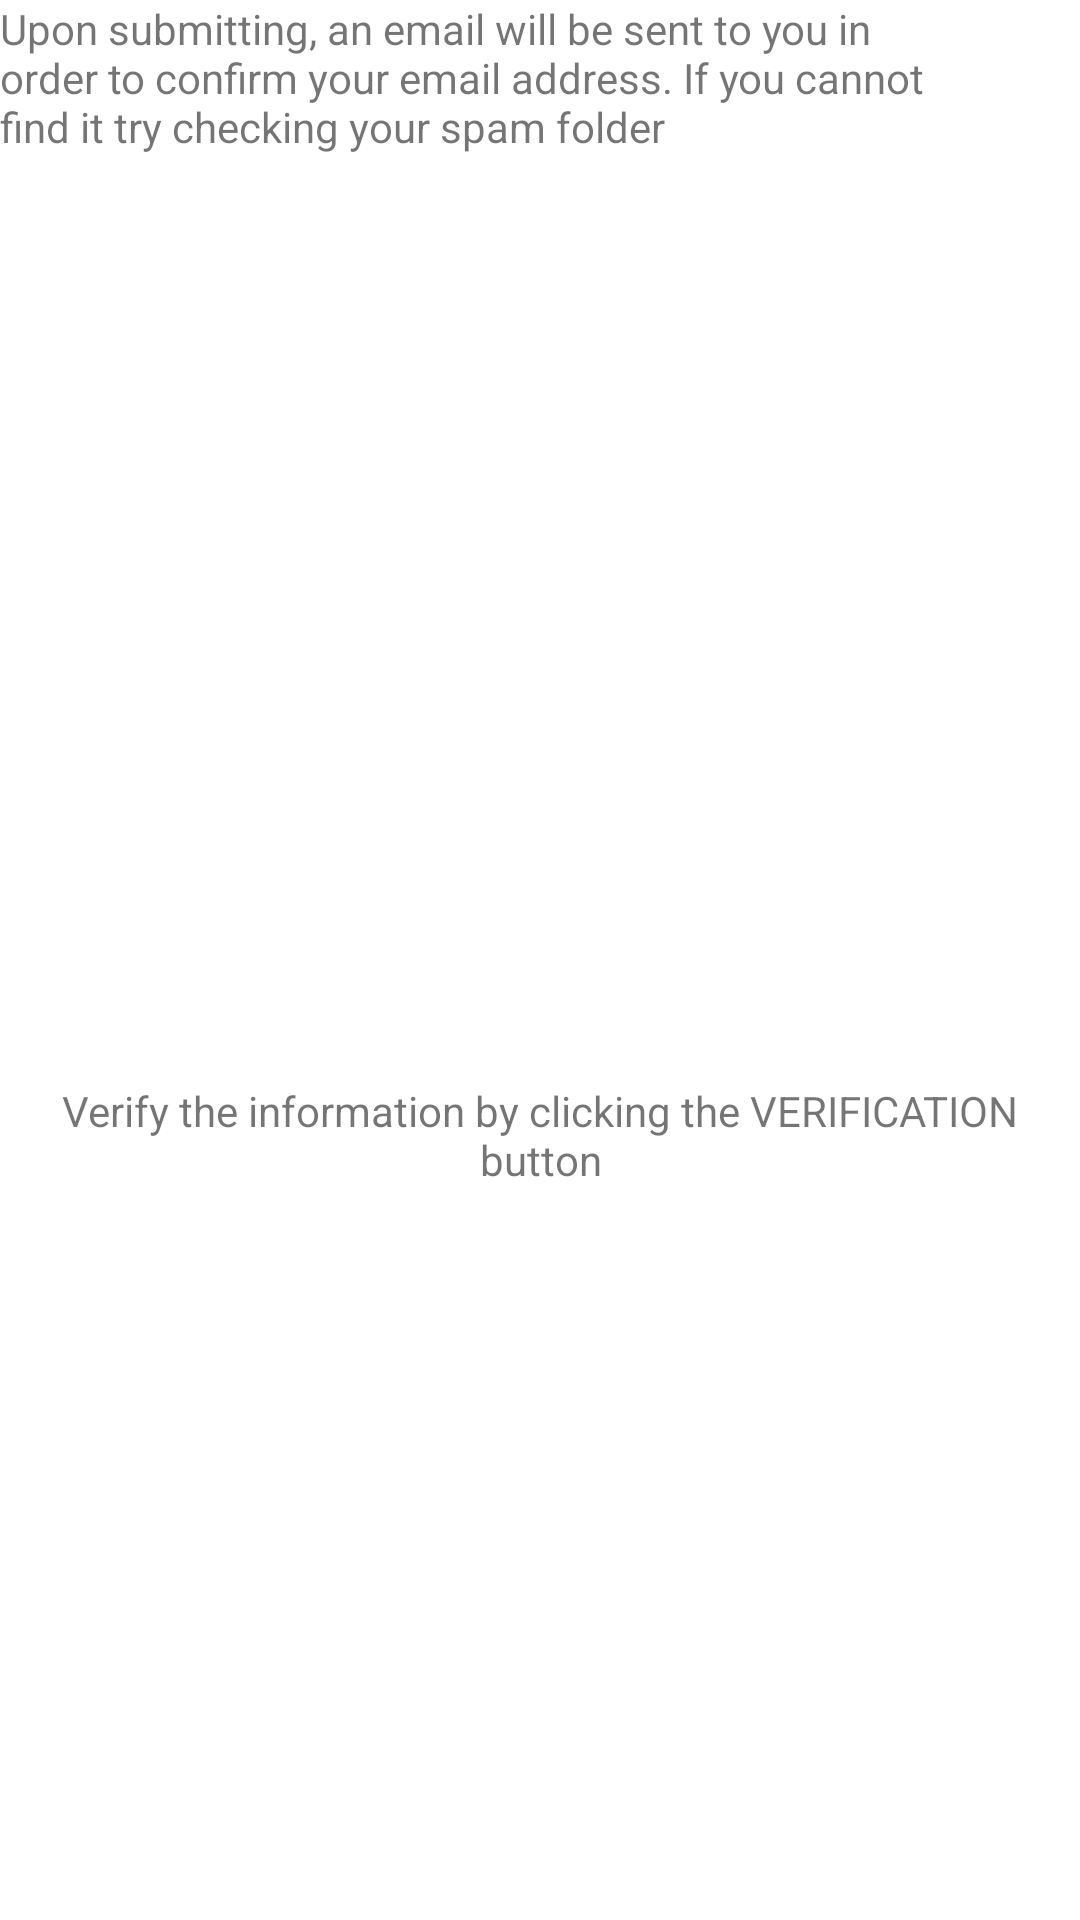

Layout XML and referenced resources for this Android screen:
<!-- AndroidManifest.xml: fallback theme Theme.MaterialComponents.DayNight.NoActionBar -->
<!-- res/layout/fragment_verification.xml -->
<?xml version="1.0" encoding="utf-8"?>
<androidx.constraintlayout.widget.ConstraintLayout
    xmlns:android="http://schemas.android.com/apk/res/android"
    xmlns:app="http://schemas.android.com/apk/res-auto"
    xmlns:tools="http://schemas.android.com/tools"
    android:id="@+id/layout_root"
    android:layout_width="match_parent"
    android:layout_height="match_parent"
    tools:context=".ui.verification.VerificationFragment">

    <androidx.constraintlayout.widget.Guideline
        android:id="@+id/guideline_fifty"
        android:layout_width="wrap_content"
        android:layout_height="wrap_content"
        android:orientation="horizontal"
        app:layout_constraintGuide_percent="0.65" />

    <TextView
        android:id="@+id/nickName"
        android:layout_width="wrap_content"
        android:layout_height="wrap_content"
        android:textAlignment="center"
        android:textStyle="bold"
        app:layout_constraintBottom_toBottomOf="parent"
        app:layout_constraintEnd_toEndOf="parent"
        app:layout_constraintHorizontal_bias="0.5"
        app:layout_constraintStart_toStartOf="parent"
        app:layout_constraintTop_toTopOf="parent"
        app:layout_constraintVertical_bias="0.25" />

    <TextView
        android:id="@+id/firstName"
        android:layout_width="wrap_content"
        android:layout_height="wrap_content"
        android:textAlignment="center"
        android:textStyle="bold"
        app:layout_constraintBottom_toBottomOf="parent"
        app:layout_constraintEnd_toEndOf="parent"
        app:layout_constraintHorizontal_bias="0.5"
        app:layout_constraintStart_toStartOf="parent"
        app:layout_constraintTop_toTopOf="parent"
        app:layout_constraintVertical_bias="0.30" />

    <TextView
        android:id="@+id/lastName"
        android:layout_width="wrap_content"
        android:layout_height="wrap_content"
        android:textAlignment="center"
        android:textStyle="bold"
        app:layout_constraintBottom_toBottomOf="parent"
        app:layout_constraintEnd_toEndOf="parent"
        app:layout_constraintHorizontal_bias="0.5"
        app:layout_constraintStart_toStartOf="parent"
        app:layout_constraintTop_toTopOf="parent"
        app:layout_constraintVertical_bias="0.35" />

    <TextView
        android:id="@+id/email"
        android:layout_width="wrap_content"
        android:layout_height="wrap_content"
        android:textAlignment="center"
        android:textStyle="bold"
        app:layout_constraintBottom_toBottomOf="parent"
        app:layout_constraintEnd_toEndOf="parent"
        app:layout_constraintHorizontal_bias="0.5"
        app:layout_constraintStart_toStartOf="parent"
        app:layout_constraintTop_toTopOf="parent"
        app:layout_constraintVertical_bias="0.40" />

    <Button
        android:id="@+id/back"
        style="@style/Widget.MaterialComponents.Button"
        android:layout_width="wrap_content"
        android:layout_height="wrap_content"
        android:layout_marginEnd="250dp"
        android:layout_marginBottom="20dp"
        android:text="@string/button_back"
        app:layout_constraintBottom_toTopOf="@+id/text"
        app:layout_constraintEnd_toEndOf="parent" />

    <Button
        android:id="@+id/verification"
        style="@style/Widget.MaterialComponents.Button"
        android:layout_width="wrap_content"
        android:layout_height="wrap_content"
        android:layout_marginEnd="20dp"
        android:layout_marginBottom="20dp"
        android:text="@string/button_verification"
        app:layout_constraintBottom_toTopOf="@+id/text"
        app:layout_constraintEnd_toEndOf="parent" />

    <TextView
        android:id="@+id/textView4"
        android:layout_width="318dp"
        android:layout_height="54dp"
        android:layout_marginTop="44dp"
        android:text="@string/text_emailVerificationInfo"
        android:textSize="14sp"/>?
    <TextView
        android:id="@+id/text"
        android:layout_width="wrap_content"
        android:layout_height="wrap_content"
        android:text="@string/text_verification"
        android:textAlignment="center"
        app:layout_constraintEnd_toEndOf="parent"
        app:layout_constraintStart_toStartOf="parent"
        app:layout_constraintTop_toTopOf="@+id/guideline_fifty"
        app:layout_constraintBottom_toBottomOf="@+id/verification"/>

</androidx.constraintlayout.widget.ConstraintLayout>
<!-- resources referenced by this layout -->
<resources>
  <string name="button_back">BACK</string>
  <string name="button_verification">VERIFY</string>
  <string name="text_emailVerificationInfo">Upon submitting, an email will be sent to you in order to confirm your email address. If you cannot find it try checking your spam folder</string>
  <string name="text_verification">Verify the information by
                             clicking the VERIFICATION button</string>
</resources>
